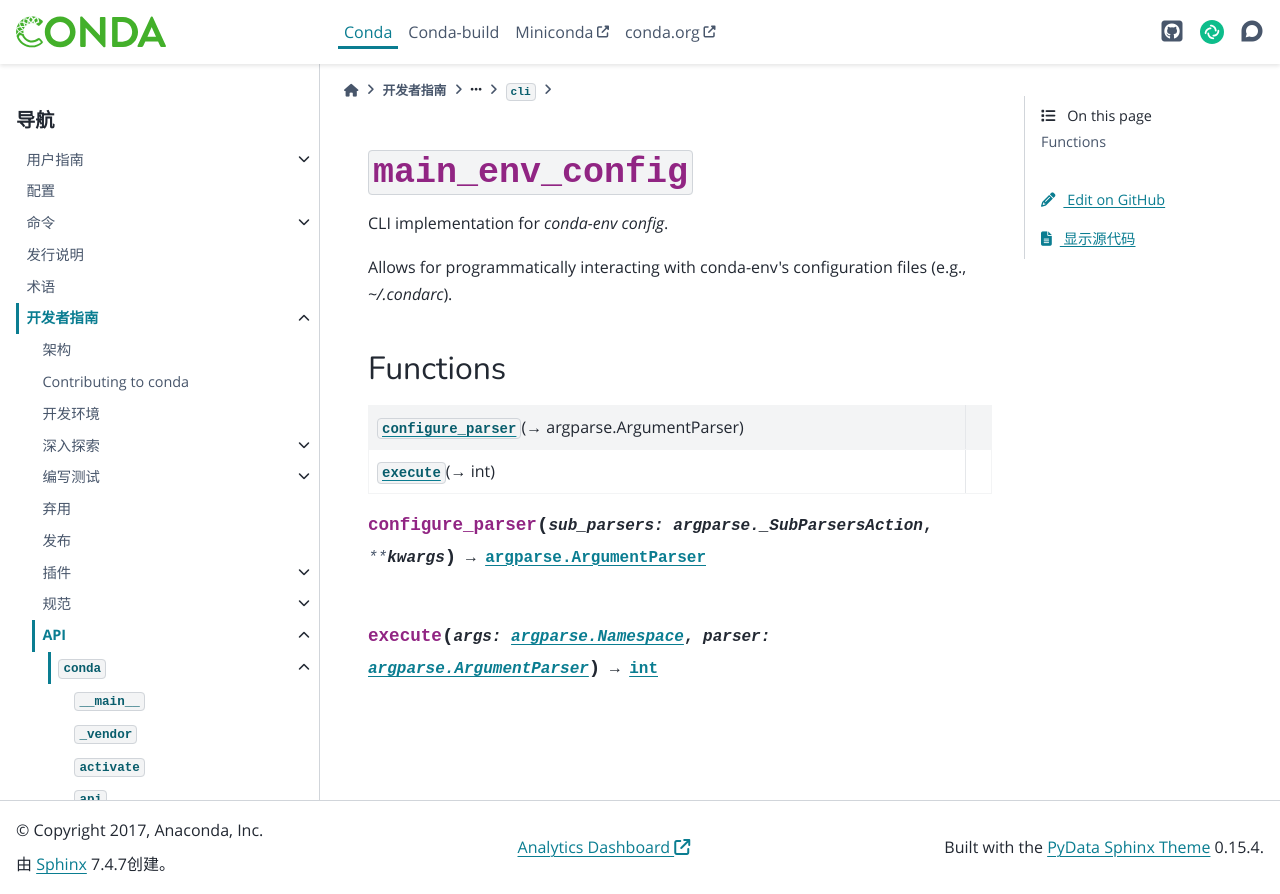

repository: hellowac/conda-zh-cn · page: dev-guide/api/conda/cli/main_env_config/index.html · generator: sphinx

:py:mod:`main_env_config`
=========================

.. py:module:: conda.cli.main_env_config

.. autoapi-nested-parse::

   CLI implementation for `conda-env config`.

   Allows for programmatically interacting with conda-env's configuration files (e.g., `~/.condarc`).




Functions
---------

.. autoapisummary::

   conda.cli.main_env_config.configure_parser
   conda.cli.main_env_config.execute



.. py:function:: configure_parser(sub_parsers: argparse._SubParsersAction, **kwargs) -> argparse.ArgumentParser


.. py:function:: execute(args: argparse.Namespace, parser: argparse.ArgumentParser) -> int
